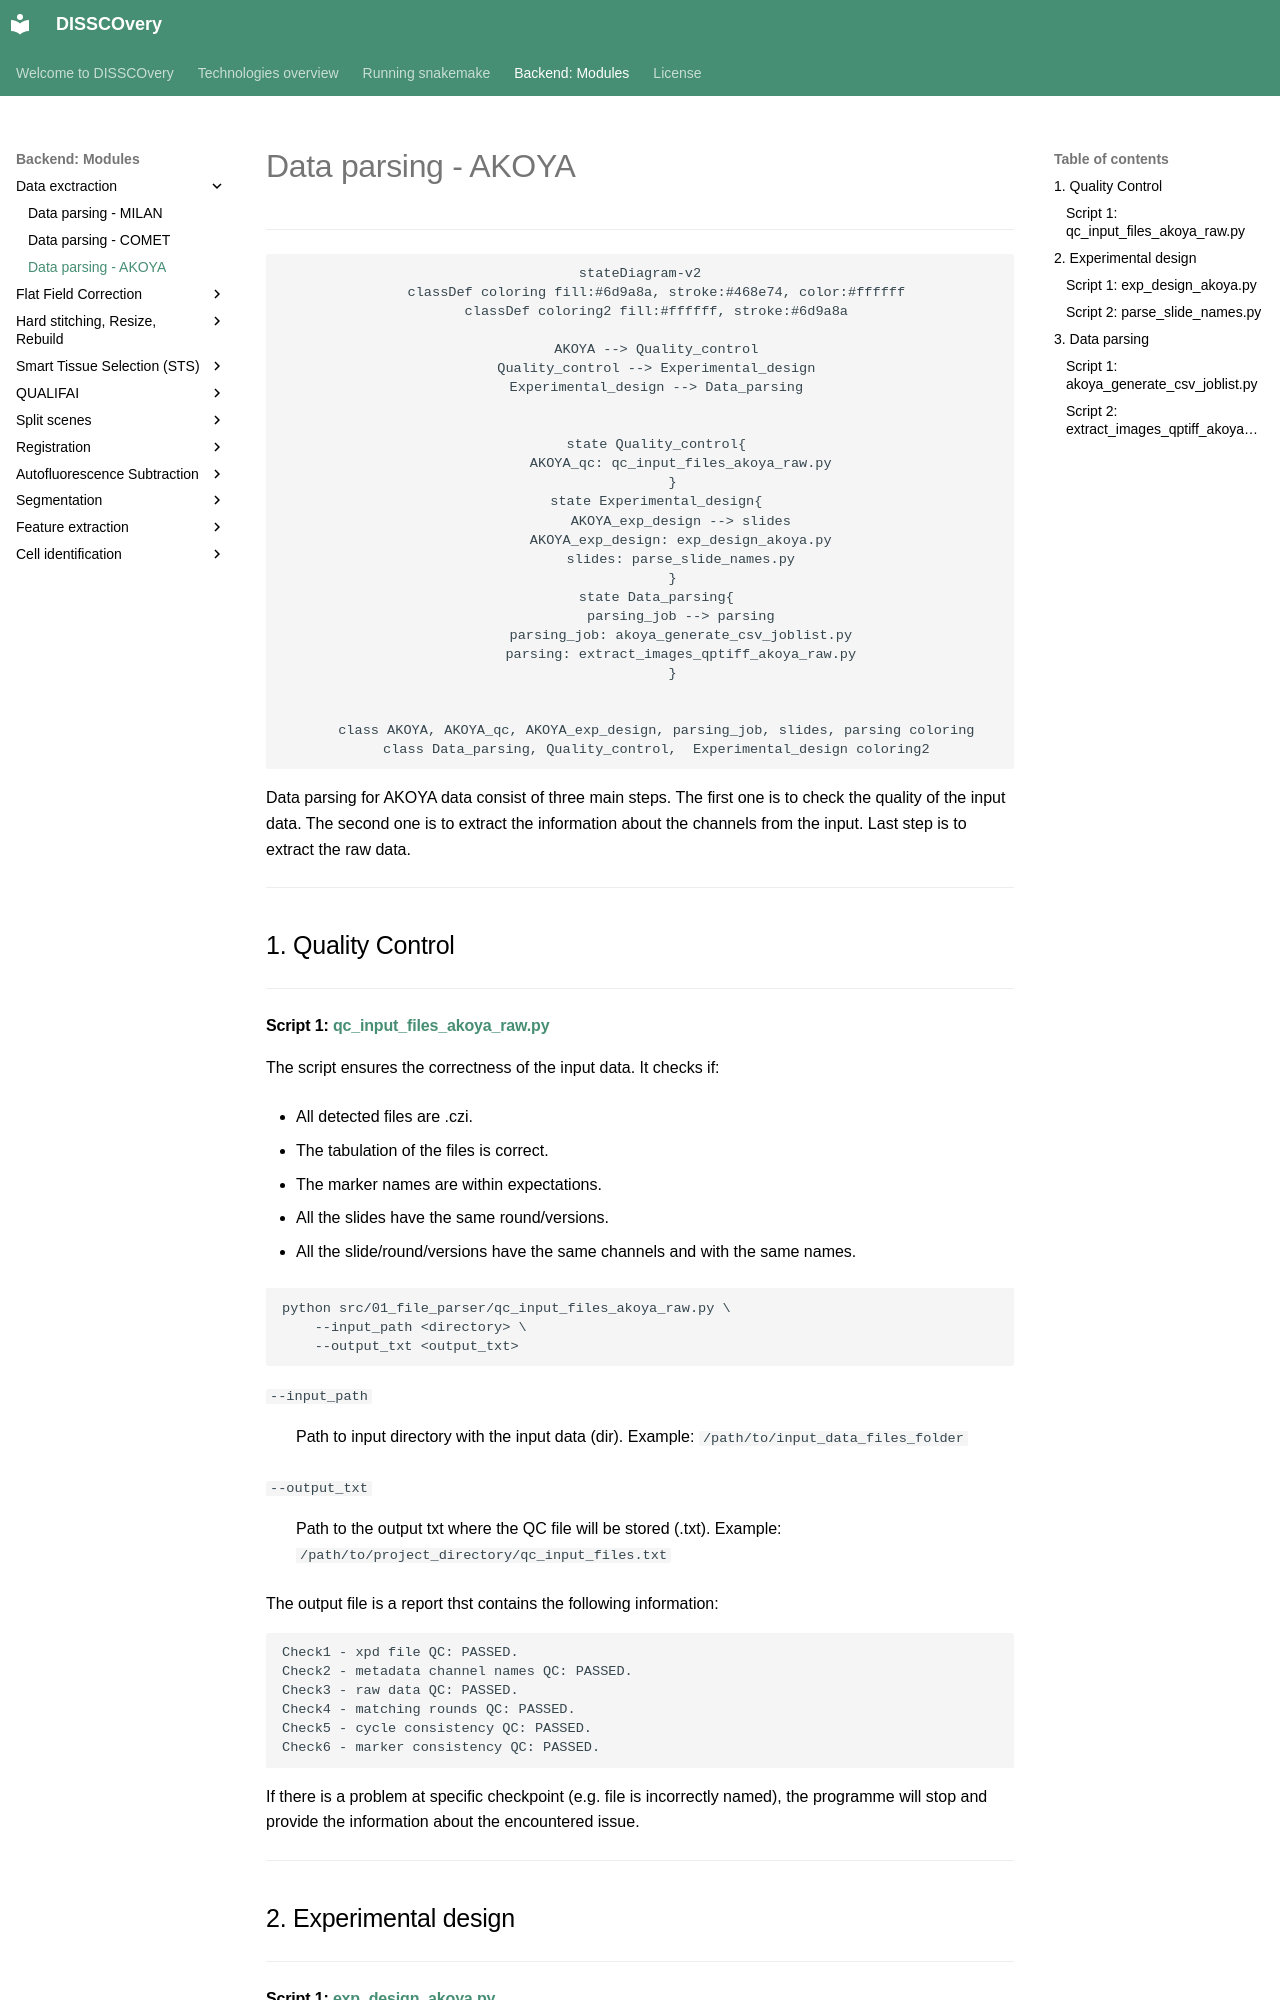

repository: antoranzlab/DISSCOvery · page: 01_AKOYA_parser/index.html · generator: mkdocs

# Data parsing - AKOYA

---

<div align="center">

```mermaid
stateDiagram-v2
    classDef coloring fill:#6d9a8a, stroke:#468e74, color:#ffffff
    classDef coloring2 fill:#ffffff, stroke:#6d9a8a

    AKOYA --> Quality_control
    Quality_control --> Experimental_design
    Experimental_design --> Data_parsing


    state Quality_control{
          AKOYA_qc: qc_input_files_akoya_raw.py
        }
    state Experimental_design{
          AKOYA_exp_design --> slides
          AKOYA_exp_design: exp_design_akoya.py
          slides: parse_slide_names.py
        }
    state Data_parsing{
          parsing_job --> parsing
          parsing_job: akoya_generate_csv_joblist.py
          parsing: extract_images_qptiff_akoya_raw.py
        }

    
    class AKOYA, AKOYA_qc, AKOYA_exp_design, parsing_job, slides, parsing coloring
    class Data_parsing, Quality_control,  Experimental_design coloring2
```
</div>

Data parsing for AKOYA data consist of three main steps. 
The first one is to check the quality of the input data. The second one is to extract the information about the channels from the input.
Last step is to extract the raw data. 

---

## 1. Quality Control

---

#### **Script 1:** [qc_input_files_akoya_raw.py](https://github.com/antoranzlab/DISSCOvery/blob/main/src/01_file_parser/qc_input_files_akoya_raw.py)

The script ensures the correctness of the input data. It checks if:

- All detected files are .czi.

- The tabulation of the files is correct.

- The marker names are within expectations.

- All the slides have the same round/versions.

- All the slide/round/versions have the same channels and with the same names.


``` shell
python src/01_file_parser/qc_input_files_akoya_raw.py \
    --input_path <directory> \
    --output_txt <output_txt>
```

`--input_path`
: Path to input directory with the input data (dir). Example: `/path/to/input_data_files_folder`

`--output_txt`
: Path to the output txt where the QC file will be stored (.txt). Example: `/path/to/project_directory/qc_input_files.txt`

The output file is a report thst contains the following information:

```
Check1 - xpd file QC: PASSED.
Check2 - metadata channel names QC: PASSED.
Check3 - raw data QC: PASSED.
Check4 - matching rounds QC: PASSED.
Check5 - cycle consistency QC: PASSED.
Check6 - marker consistency QC: PASSED.
```

If there is a problem at specific checkpoint (e.g. file is incorrectly named), the programme will stop and provide the information about the encountered issue. 

---

## 2. Experimental design

---
